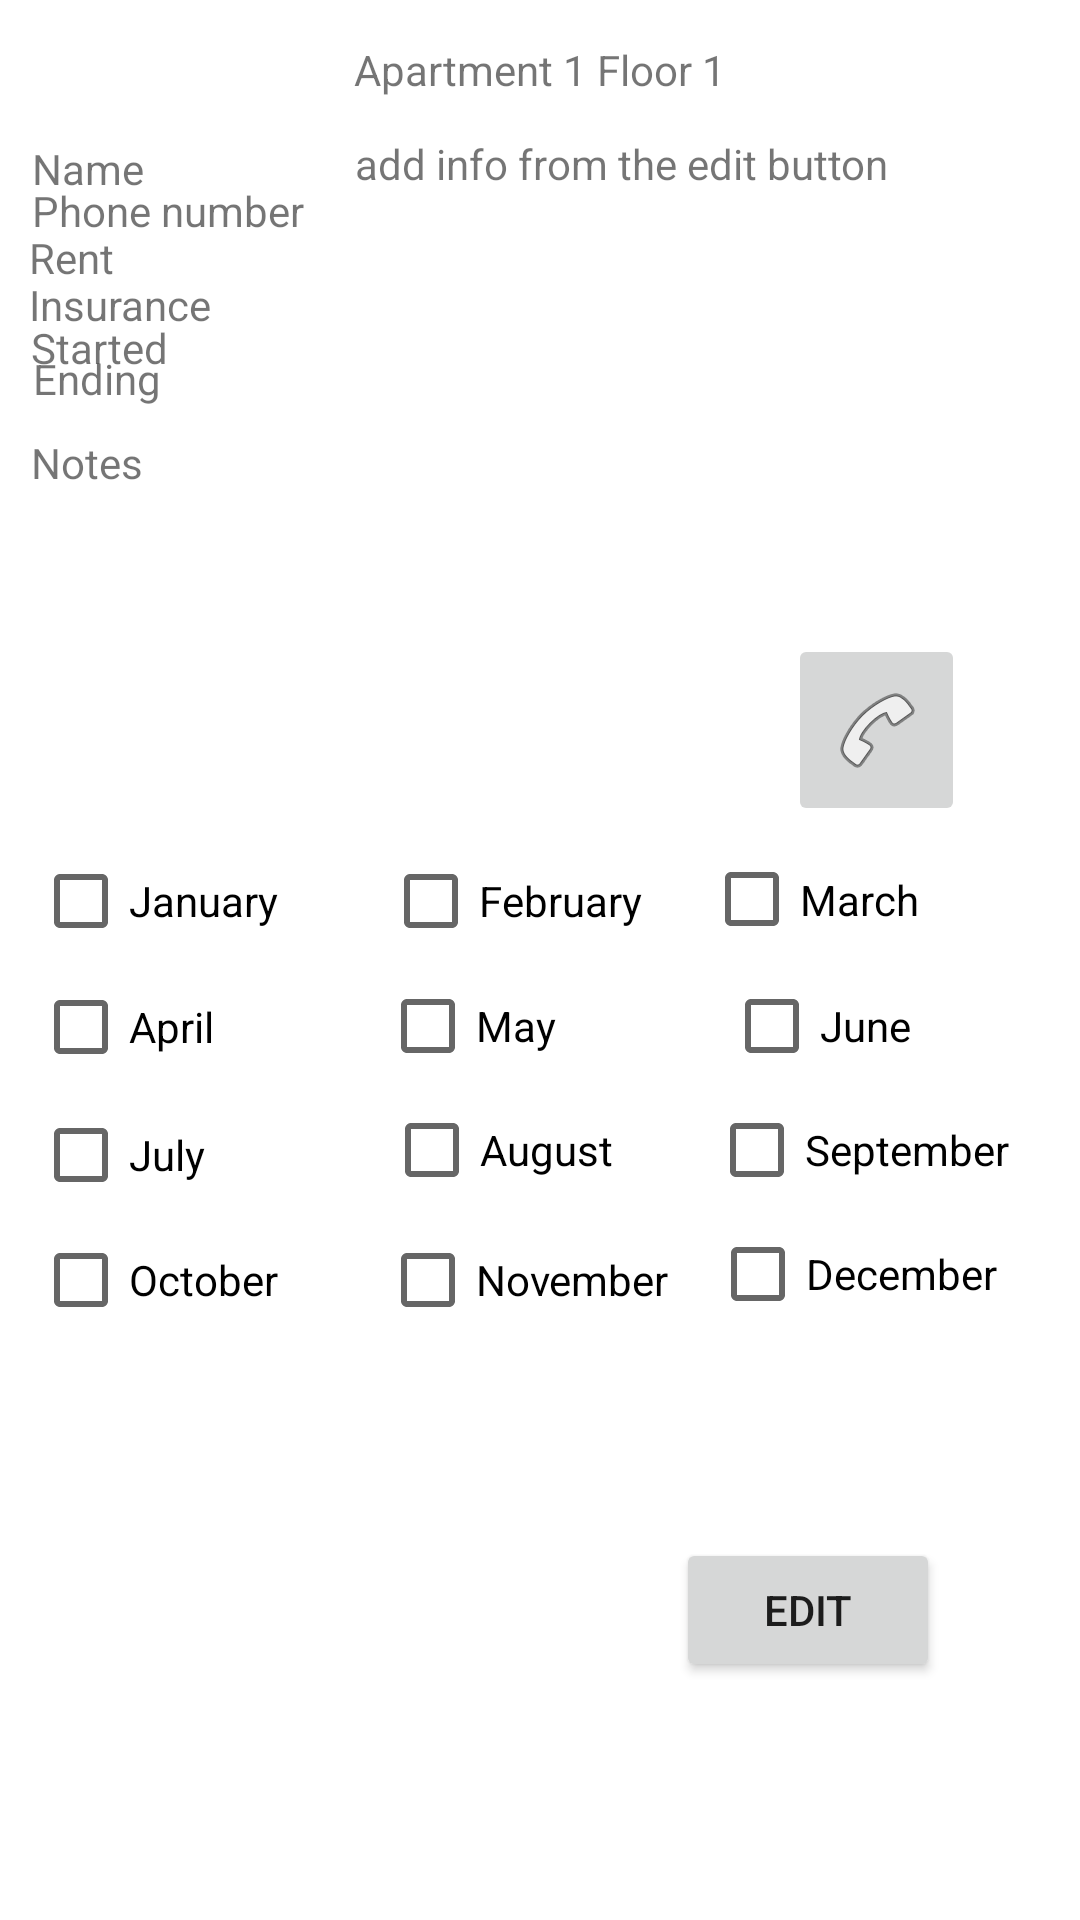

Write the Android layout XML for this screen, with the resource values it uses.
<!-- AndroidManifest.xml: application theme Theme.Houseapp -->
<!-- res/layout/activity_apartment1.xml -->
<?xml version="1.0" encoding="utf-8"?>
<androidx.constraintlayout.widget.ConstraintLayout xmlns:android="http://schemas.android.com/apk/res/android"
    xmlns:app="http://schemas.android.com/apk/res-auto"
    xmlns:tools="http://schemas.android.com/tools"
    android:id="@+id/relativeLayout2"
    android:layout_width="match_parent"
    android:layout_height="match_parent"
    tools:context=".apartment1">

    <TextView
        android:id="@+id/txt_name2"
        android:layout_width="136dp"
        android:layout_height="27dp"
        android:text="Name"
        app:layout_constraintBottom_toBottomOf="parent"
        app:layout_constraintEnd_toEndOf="parent"
        app:layout_constraintHorizontal_bias="0.047"
        app:layout_constraintStart_toStartOf="parent"
        app:layout_constraintTop_toTopOf="parent"
        app:layout_constraintVertical_bias="0.076" />

    <TextView
        android:id="@+id/txt_phone2"
        android:layout_width="136dp"
        android:layout_height="27dp"
        android:text="Phone number"
        app:layout_constraintBottom_toBottomOf="parent"
        app:layout_constraintEnd_toEndOf="parent"
        app:layout_constraintHorizontal_bias="0.047"
        app:layout_constraintStart_toStartOf="parent"
        app:layout_constraintTop_toTopOf="parent"
        app:layout_constraintVertical_bias="0.099" />

    <TextView
        android:id="@+id/textView32"
        android:layout_width="136dp"
        android:layout_height="25dp"
        android:text="Rent"
        app:layout_constraintBottom_toBottomOf="parent"
        app:layout_constraintEnd_toEndOf="parent"
        app:layout_constraintHorizontal_bias="0.043"
        app:layout_constraintStart_toStartOf="parent"
        app:layout_constraintTop_toTopOf="parent"
        app:layout_constraintVertical_bias="0.124" />

    <TextView
        android:id="@+id/textView42"
        android:layout_width="135dp"
        android:layout_height="35dp"
        android:text="Insurance"
        app:layout_constraintBottom_toBottomOf="parent"
        app:layout_constraintEnd_toEndOf="parent"
        app:layout_constraintHorizontal_bias="0.043"
        app:layout_constraintStart_toStartOf="parent"
        app:layout_constraintTop_toTopOf="parent"
        app:layout_constraintVertical_bias="0.152" />

    <CheckBox
        android:id="@+id/checkBox22"
        android:layout_width="wrap_content"
        android:layout_height="wrap_content"
        android:text="February"
        app:layout_constraintBottom_toBottomOf="parent"
        app:layout_constraintEnd_toEndOf="parent"
        app:layout_constraintHorizontal_bias="0.466"
        app:layout_constraintStart_toStartOf="parent"
        app:layout_constraintTop_toTopOf="parent"
        app:layout_constraintVertical_bias="0.467" />

    <CheckBox
        android:id="@+id/checkBox82"
        android:layout_width="wrap_content"
        android:layout_height="wrap_content"
        android:text="November"
        app:layout_constraintBottom_toBottomOf="parent"
        app:layout_constraintEnd_toEndOf="parent"
        app:layout_constraintHorizontal_bias="0.48"
        app:layout_constraintStart_toStartOf="parent"
        app:layout_constraintTop_toTopOf="parent"
        app:layout_constraintVertical_bias="0.68" />

    <CheckBox
        android:id="@+id/checkBox112"
        android:layout_width="84dp"
        android:layout_height="49dp"
        android:layout_marginEnd="22dp"
        android:text="March"
        app:layout_constraintBottom_toBottomOf="parent"
        app:layout_constraintEnd_toEndOf="parent"
        app:layout_constraintHorizontal_bias="0.924"
        app:layout_constraintStart_toStartOf="parent"
        app:layout_constraintTop_toTopOf="parent"
        app:layout_constraintVertical_bias="0.466" />

    <CheckBox
        android:id="@+id/checkBox72"
        android:layout_width="wrap_content"
        android:layout_height="wrap_content"
        android:text="December"
        app:layout_constraintBottom_toBottomOf="parent"
        app:layout_constraintEnd_toEndOf="parent"
        app:layout_constraintHorizontal_bias="0.895"
        app:layout_constraintStart_toStartOf="parent"
        app:layout_constraintTop_toTopOf="parent"
        app:layout_constraintVertical_bias="0.677" />

    <CheckBox
        android:id="@+id/checkBox62"
        android:layout_width="wrap_content"
        android:layout_height="wrap_content"
        android:layout_marginStart="35dp"
        android:text="June"
        app:layout_constraintBottom_toBottomOf="parent"
        app:layout_constraintEnd_toEndOf="parent"
        app:layout_constraintHorizontal_bias="0.786"
        app:layout_constraintStart_toStartOf="parent"
        app:layout_constraintTop_toTopOf="parent"
        app:layout_constraintVertical_bias="0.537" />

    <CheckBox
        android:id="@+id/checkBox1222"
        android:layout_width="wrap_content"
        android:layout_height="wrap_content"
        android:text="January"
        app:layout_constraintBottom_toBottomOf="parent"
        app:layout_constraintEnd_toEndOf="parent"
        app:layout_constraintHorizontal_bias="0.039"
        app:layout_constraintStart_toStartOf="parent"
        app:layout_constraintTop_toTopOf="parent"
        app:layout_constraintVertical_bias="0.467" />

    <CheckBox
        android:id="@+id/checkBox92"
        android:layout_width="wrap_content"
        android:layout_height="wrap_content"
        android:text="September"
        app:layout_constraintBottom_toBottomOf="parent"
        app:layout_constraintEnd_toEndOf="parent"
        app:layout_constraintHorizontal_bias="0.909"
        app:layout_constraintStart_toStartOf="parent"
        app:layout_constraintTop_toTopOf="parent"
        app:layout_constraintVertical_bias="0.607" />

    <CheckBox
        android:id="@+id/checkBox102"
        android:layout_width="wrap_content"
        android:layout_height="wrap_content"
        android:text="October"
        app:layout_constraintBottom_toBottomOf="parent"
        app:layout_constraintEnd_toEndOf="parent"
        app:layout_constraintHorizontal_bias="0.039"
        app:layout_constraintStart_toStartOf="parent"
        app:layout_constraintTop_toTopOf="parent"
        app:layout_constraintVertical_bias="0.68" />

    <CheckBox
        android:id="@+id/checkBox42"
        android:layout_width="94dp"
        android:layout_height="50dp"
        android:text="April"
        app:layout_constraintBottom_toBottomOf="parent"
        app:layout_constraintEnd_toEndOf="parent"
        app:layout_constraintHorizontal_bias="0.041"
        app:layout_constraintStart_toStartOf="parent"
        app:layout_constraintTop_toTopOf="parent"
        app:layout_constraintVertical_bias="0.538" />

    <CheckBox
        android:id="@+id/checkBox52"
        android:layout_width="wrap_content"
        android:layout_height="wrap_content"
        android:layout_marginEnd="35dp"
        android:text="May"
        app:layout_constraintBottom_toBottomOf="parent"
        app:layout_constraintEnd_toEndOf="parent"
        app:layout_constraintHorizontal_bias="0.476"
        app:layout_constraintStart_toStartOf="parent"
        app:layout_constraintTop_toTopOf="parent"
        app:layout_constraintVertical_bias="0.537" />

    <CheckBox
        android:id="@+id/checkBox122"
        android:layout_width="wrap_content"
        android:layout_height="wrap_content"
        android:layout_marginStart="1dp"
        android:text="August"
        app:layout_constraintBottom_toBottomOf="parent"
        app:layout_constraintEnd_toEndOf="parent"
        app:layout_constraintHorizontal_bias="0.449"
        app:layout_constraintStart_toStartOf="parent"
        app:layout_constraintTop_toTopOf="parent"
        app:layout_constraintVertical_bias="0.607" />

    <CheckBox
        android:id="@+id/checkBox32"
        android:layout_width="wrap_content"
        android:layout_height="wrap_content"
        android:text="July"
        app:layout_constraintBottom_toBottomOf="parent"
        app:layout_constraintEnd_toEndOf="parent"
        app:layout_constraintHorizontal_bias="0.036"
        app:layout_constraintStart_toStartOf="parent"
        app:layout_constraintTop_toTopOf="parent"
        app:layout_constraintVertical_bias="0.61" />

    <TextView
        android:id="@+id/textView52"
        android:layout_width="wrap_content"
        android:layout_height="wrap_content"
        android:text="Apartment 1 Floor 1"
        app:layout_constraintBottom_toBottomOf="parent"
        app:layout_constraintEnd_toEndOf="parent"
        app:layout_constraintStart_toStartOf="parent"
        app:layout_constraintTop_toTopOf="parent"
        app:layout_constraintVertical_bias="0.022" />

    <TextView
        android:id="@+id/textView62"
        android:layout_width="wrap_content"
        android:layout_height="wrap_content"
        android:text="Started "
        app:layout_constraintBottom_toBottomOf="parent"
        app:layout_constraintEnd_toEndOf="parent"
        app:layout_constraintHorizontal_bias="0.033"
        app:layout_constraintStart_toStartOf="parent"
        app:layout_constraintTop_toTopOf="parent"
        app:layout_constraintVertical_bias="0.171" />

    <TextView
        android:id="@+id/textView72"
        android:layout_width="wrap_content"
        android:layout_height="wrap_content"
        android:text="Ending"
        app:layout_constraintBottom_toBottomOf="parent"
        app:layout_constraintEnd_toEndOf="parent"
        app:layout_constraintHorizontal_bias="0.035"
        app:layout_constraintStart_toStartOf="parent"
        app:layout_constraintTop_toTopOf="parent"
        app:layout_constraintVertical_bias="0.188" />

    <Button
        android:id="@+id/button2222"
        android:layout_width="wrap_content"
        android:layout_height="wrap_content"
        android:onClick="btn_edit"
        android:text="Edit"
        app:layout_constraintBottom_toBottomOf="parent"
        app:layout_constraintEnd_toEndOf="parent"
        app:layout_constraintHorizontal_bias="0.829"
        app:layout_constraintStart_toStartOf="parent"
        app:layout_constraintTop_toTopOf="parent"
        app:layout_constraintVertical_bias="0.866" />

    <TextView
        android:id="@+id/txt_all2"
        android:layout_width="250dp"
        android:layout_height="180dp"
        android:text="     add info from the edit button"
        app:layout_constraintBottom_toBottomOf="parent"
        app:layout_constraintEnd_toEndOf="parent"
        app:layout_constraintHorizontal_bias="0.925"
        app:layout_constraintStart_toStartOf="parent"
        app:layout_constraintTop_toTopOf="parent"
        app:layout_constraintVertical_bias="0.098" />

    <ImageButton
        android:id="@+id/call_btn2"
        android:layout_width="59dp"
        android:layout_height="64dp"
        app:layout_constraintBottom_toBottomOf="parent"
        app:layout_constraintEnd_toEndOf="parent"
        app:layout_constraintHorizontal_bias="0.873"
        app:layout_constraintStart_toStartOf="parent"
        app:layout_constraintTop_toTopOf="parent"
        app:layout_constraintVertical_bias="0.367"
        app:srcCompat="@android:drawable/ic_menu_call" />

    <TextView
        android:id="@+id/textView22"
        android:layout_width="wrap_content"
        android:layout_height="wrap_content"
        android:text="Notes"
        app:layout_constraintBottom_toBottomOf="parent"
        app:layout_constraintEnd_toEndOf="parent"
        app:layout_constraintHorizontal_bias="0.032"
        app:layout_constraintStart_toStartOf="parent"
        app:layout_constraintTop_toTopOf="parent"
        app:layout_constraintVertical_bias="0.233" />

</androidx.constraintlayout.widget.ConstraintLayout>
<!-- resources referenced by this layout -->
<resources>
  <style name="Theme.Houseapp" parent="Theme.MaterialComponents.Light.DarkActionBar">
          
          <item name="colorPrimary">@color/peach</item>
          <item name="colorPrimaryVariant">@color/peach</item>
          <item name="colorOnPrimary">@color/white</item>
          
          <item name="colorSecondary">@color/teal_200</item>
          <item name="colorSecondaryVariant">@color/teal_700</item>
          <item name="colorOnSecondary">@color/black</item>
          
          <item name="android:statusBarColor" tools:targetApi="l">?attr/colorPrimaryVariant</item>
          
      </style>
  <color name="peach">#FFE5B4</color>
  <color name="white">#FFFFFFFF</color>
  <color name="teal_200">#FF03DAC5</color>
  <color name="teal_700">#FF018786</color>
  <color name="black">#FF000000</color>
</resources>
